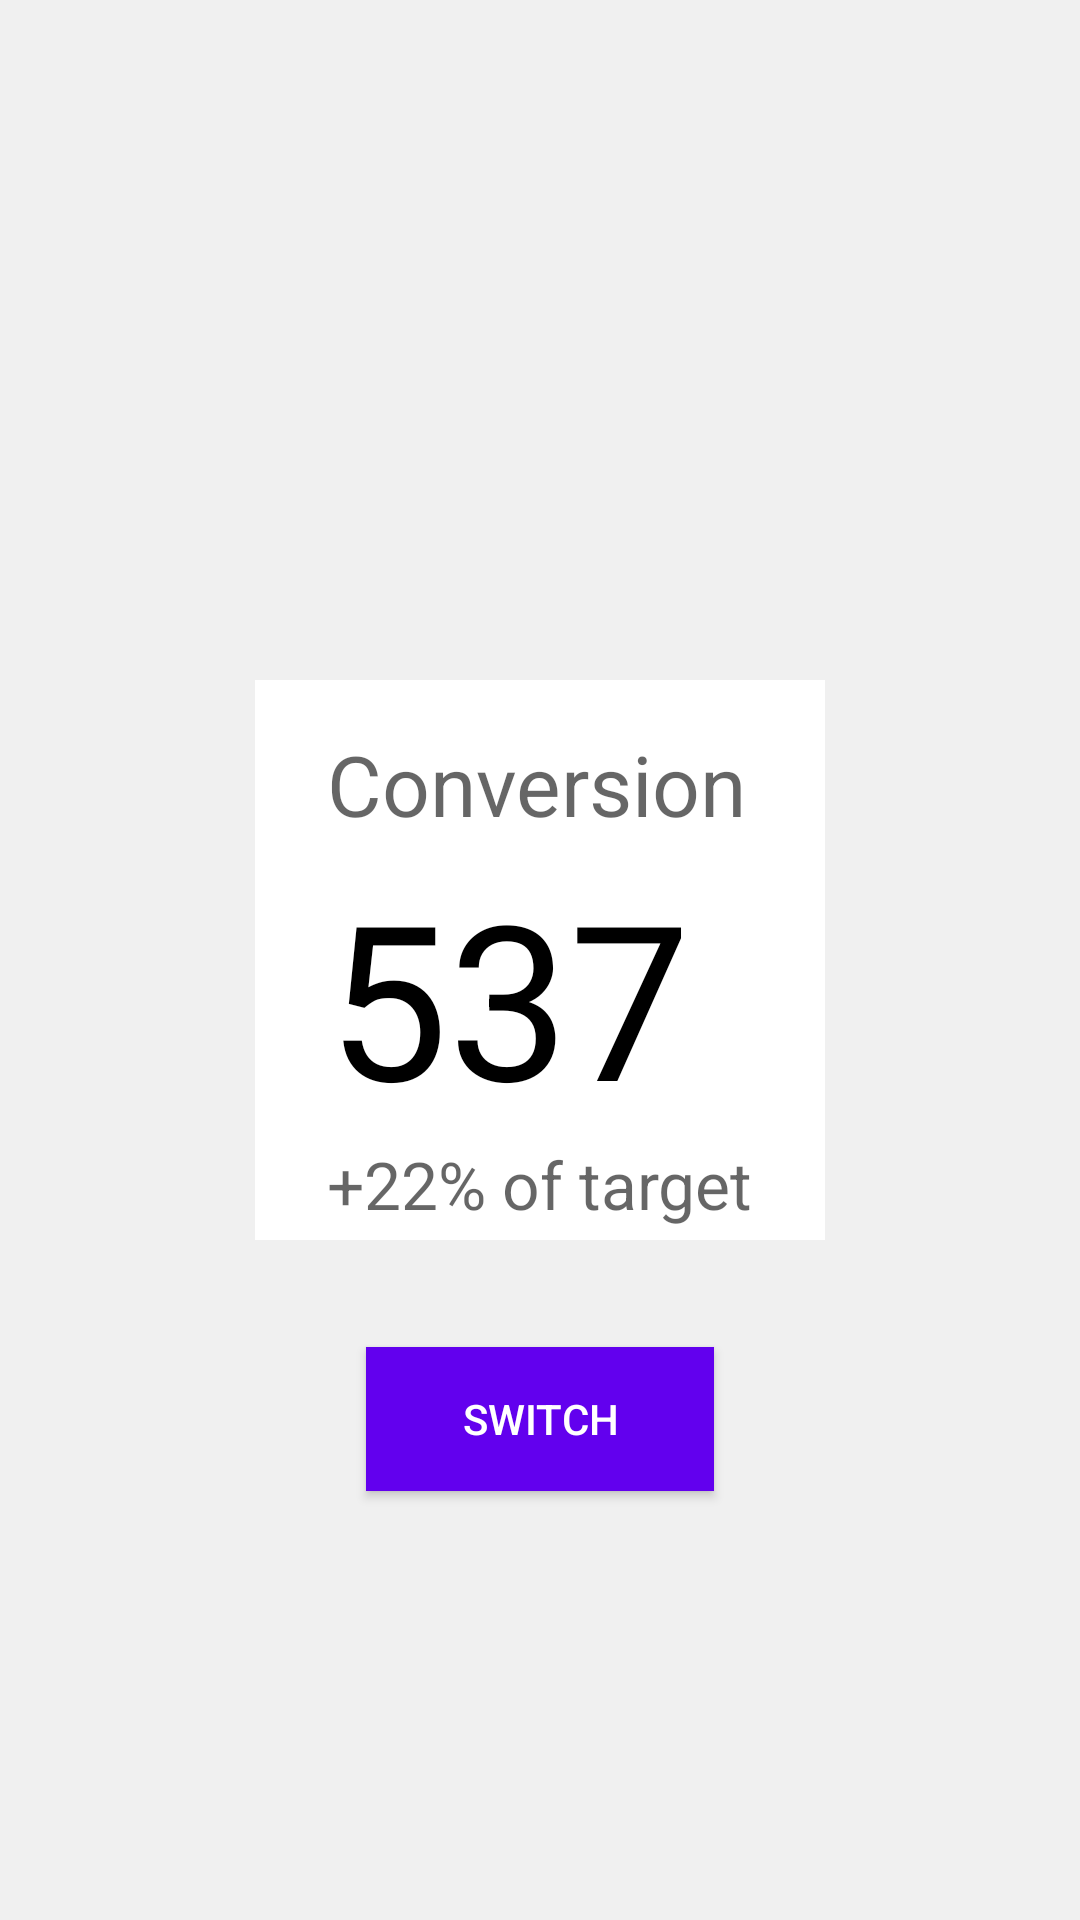

Layout XML and referenced resources for this Android screen:
<!-- AndroidManifest.xml: application theme Theme.AppImc -->
<!-- res/layout/activity_result.xml -->
<?xml version="1.0" encoding="utf-8"?>
<androidx.constraintlayout.widget.ConstraintLayout xmlns:android="http://schemas.android.com/apk/res/android"
    xmlns:app="http://schemas.android.com/apk/res-auto"
    xmlns:tools="http://schemas.android.com/tools"
    android:layout_width="match_parent"
    android:layout_height="match_parent"
    android:background="@color/colorBackground"
    tools:context=".ResultActivity">

    <LinearLayout
        android:id="@+id/ll_card"
        android:layout_width="wrap_content"
        android:layout_height="wrap_content"
        android:background="@color/colorCardBackground"
        android:orientation="vertical"
        android:paddingStart="24dp"
        android:paddingEnd="24dp"
        android:paddingBottom="4dp"
        android:paddingTop="16dp"
        app:layout_constraintBottom_toBottomOf="parent"
        app:layout_constraintEnd_toEndOf="parent"
        app:layout_constraintStart_toStartOf="parent"
        app:layout_constraintTop_toTopOf="parent">

        <TextView
            android:layout_width="wrap_content"
            android:layout_height="wrap_content"
            android:text="Conversion"
            android:textColor="@color/colorTitle60"
            android:textSize="28sp"/>

        <TextView
            android:layout_width="wrap_content"
            android:layout_height="wrap_content"
            android:text="537"
            android:textColor="@color/colorNumber"
            android:textSize="72sp"
            android:layout_marginTop="4dp" />

        <TextView
            android:layout_width="wrap_content"
            android:layout_height="wrap_content"
            android:text="+22% of target"
            android:textColor="@color/colorTitle60"
            android:textSize="22sp" />


    </LinearLayout>

    <Button
        android:id="@+id/btChange"
        android:layout_width="wrap_content"
        android:layout_height="wrap_content"
        android:background="@color/colorPrimary"
        android:text="Switch"
        android:textColor="@color/colorCardBackground"
        android:paddingStart="32dp"
        android:paddingEnd="32dp"
        app:layout_constraintBottom_toBottomOf="parent"
        app:layout_constraintEnd_toEndOf="parent"
        app:layout_constraintStart_toStartOf="parent"
        app:layout_constraintTop_toBottomOf="@id/ll_card"
        app:layout_constraintVertical_bias="0.2" />
</androidx.constraintlayout.widget.ConstraintLayout>
<!-- resources referenced by this layout -->
<resources>
  <color name="colorBackground">#F0F0F0</color>
  <color name="colorCardBackground">#FFFFFF</color>
  <color name="colorNumber">#000000</color>
  <color name="colorPrimary">#6200EE</color>
  <color name="colorTitle60">#99000000</color>
  <style name="Theme.AppImc" parent="Theme.AppCompat.Light">
          
          <item name="colorPrimary">@color/purple_500</item>
          <item name="colorPrimaryVariant">@color/colorAccent</item>
          <item name="colorOnPrimary">@color/white</item>
          
          <item name="colorSecondary">@color/teal_200</item>
          <item name="colorSecondaryVariant">@color/teal_700</item>
          <item name="colorOnSecondary">@color/black</item>
          
          <item name="android:statusBarColor" tools:targetApi="l">?attr/colorPrimaryVariant</item>
          
      </style>
  <color name="purple_500">#FF6200EE</color>
  <color name="colorAccent">#03DAC5</color>
  <color name="white">#FFFFFFFF</color>
  <color name="teal_200">#FF03DAC5</color>
  <color name="teal_700">#FF018786</color>
  <color name="black">#FF000000</color>
</resources>
